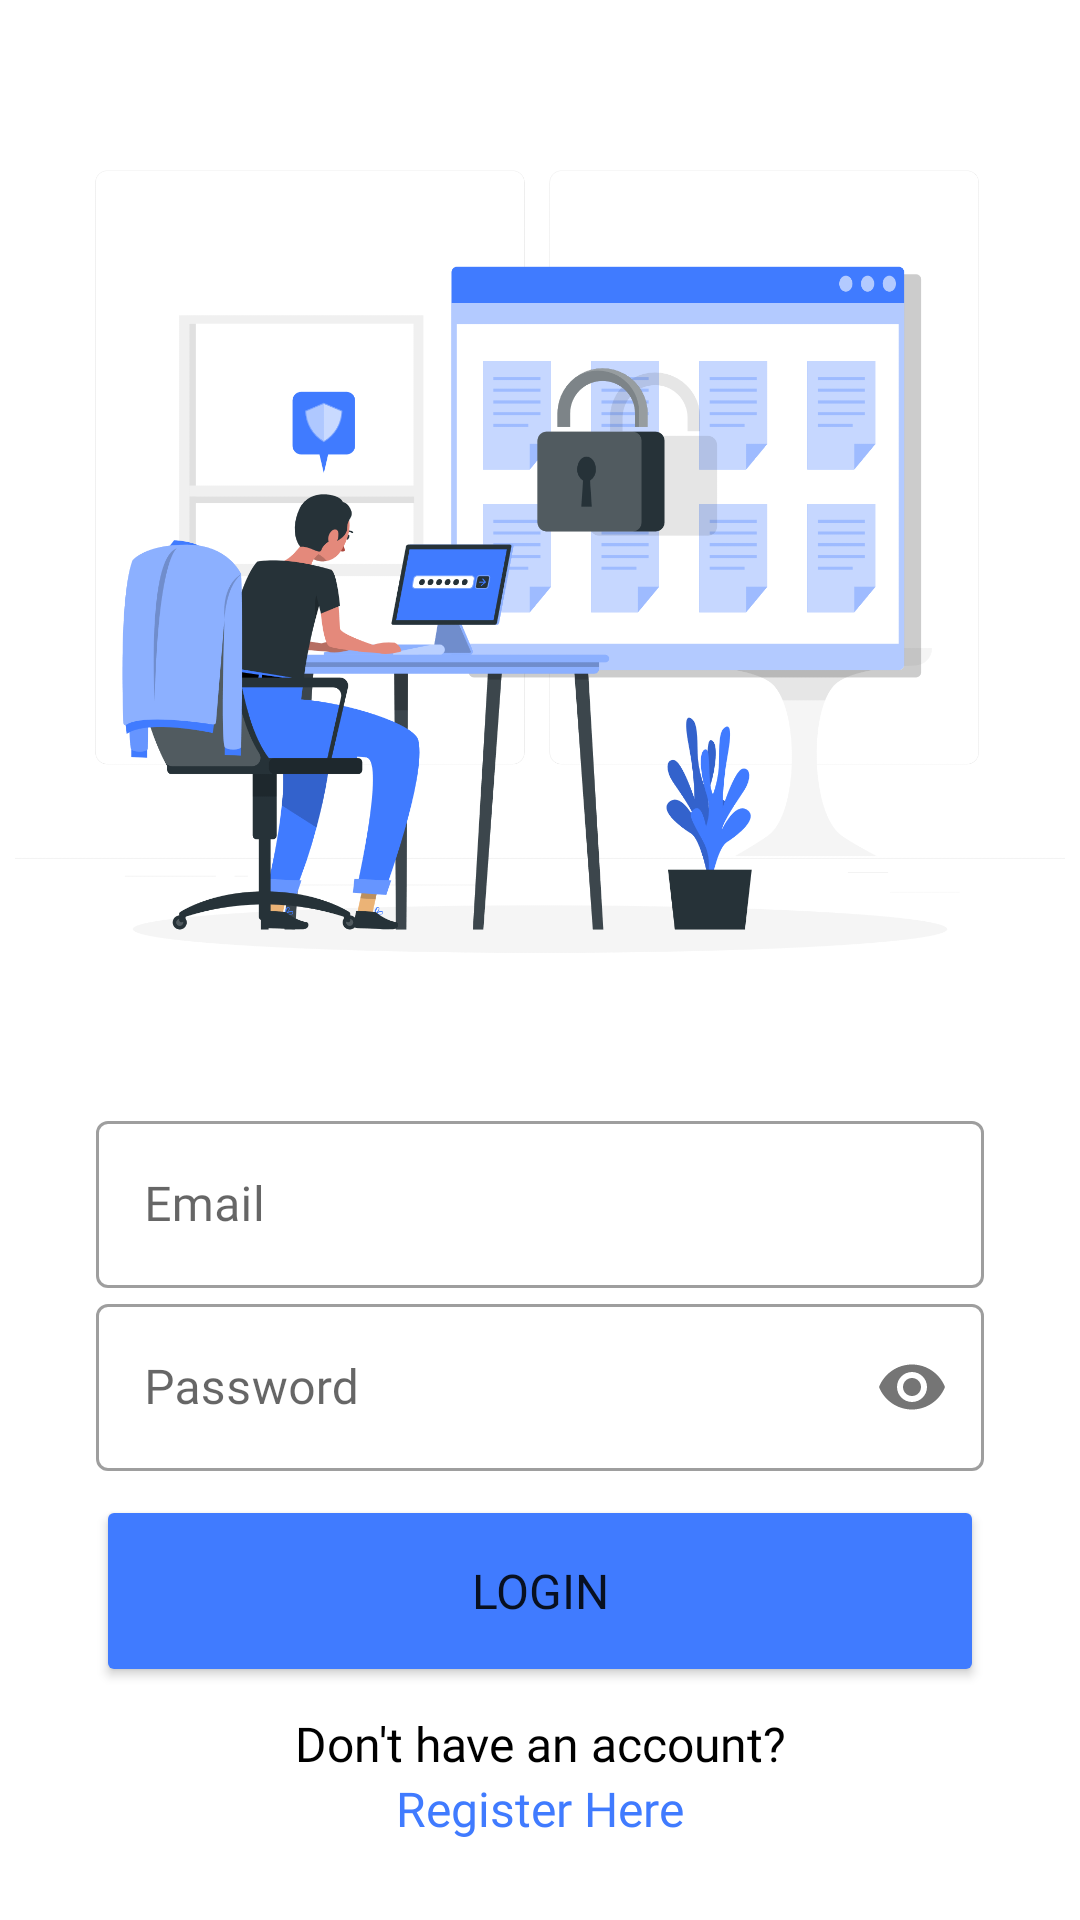

This screen was rendered from an Android layout file. Write that file and the resources it references.
<!-- AndroidManifest.xml: application theme Theme.NoQApp -->
<!-- res/layout/activity_login.xml -->
<?xml version="1.0" encoding="utf-8"?>
<LinearLayout xmlns:android="http://schemas.android.com/apk/res/android"
    xmlns:app="http://schemas.android.com/apk/res-auto"
    xmlns:tools="http://schemas.android.com/tools"
    android:layout_width="match_parent"
    android:layout_height="match_parent"
    android:gravity="center"
    android:orientation="vertical">

    <androidx.constraintlayout.widget.ConstraintLayout
        android:layout_width="match_parent"
        android:layout_height="wrap_content"
        android:layout_gravity="center">

        <ImageView
            android:id="@+id/ivApp"
            android:layout_width="350dp"
            android:layout_height="350dp"
            android:layout_marginStart="8dp"
            android:layout_marginEnd="8dp"
            android:contentDescription="@string/logo_app"
            app:layout_constraintBottom_toTopOf="@+id/emailEditTextLayout"
            app:layout_constraintEnd_toEndOf="parent"
            app:layout_constraintStart_toStartOf="parent"
            app:layout_constraintTop_toTopOf="parent"
            app:srcCompat="@drawable/login" />

        <com.google.android.material.textfield.TextInputLayout
            android:id="@+id/emailEditTextLayout"
            style="@style/Widget.MaterialComponents.TextInputLayout.OutlinedBox"
            android:layout_width="0dp"
            android:layout_height="wrap_content"
            android:layout_marginStart="32dp"
            android:layout_marginEnd="32dp"
            app:layout_constraintBottom_toTopOf="@+id/passwordEditTextLayout"
            app:layout_constraintEnd_toEndOf="parent"
            app:layout_constraintStart_toStartOf="parent"
            app:layout_constraintTop_toBottomOf="@id/ivApp"
            app:startIconDrawable="@drawable/ic_baseline_email_24">

            <com.google.android.material.textfield.TextInputEditText
                android:id="@+id/emailEditText"
                android:layout_width="match_parent"
                android:layout_height="wrap_content"
                android:ems="10"
                android:fontFamily="@font/poppins"
                android:hint="@string/email"
                android:inputType="textEmailAddress"
                tools:ignore="SpeakableTextPresentCheck" />
        </com.google.android.material.textfield.TextInputLayout>

        <com.google.android.material.textfield.TextInputLayout
            android:id="@+id/passwordEditTextLayout"
            style="@style/Widget.MaterialComponents.TextInputLayout.OutlinedBox"
            android:layout_width="0dp"
            android:layout_height="wrap_content"
            android:layout_marginStart="32dp"
            android:layout_marginEnd="32dp"
            android:layout_marginBottom="8dp"
            app:layout_constraintBottom_toTopOf="@+id/loginButton"
            app:layout_constraintEnd_toEndOf="parent"
            app:layout_constraintStart_toStartOf="parent"
            app:layout_constraintTop_toBottomOf="@+id/emailEditTextLayout"
            app:passwordToggleEnabled="true"
            app:startIconDrawable="@drawable/ic_baseline_lock_24">

            <com.google.android.material.textfield.TextInputEditText
                android:id="@+id/passwordEditText"
                android:layout_width="match_parent"
                android:layout_height="wrap_content"
                android:ems="10"
                android:fontFamily="@font/poppins"
                android:hint="@string/password"
                android:inputType="textPassword"
                app:passwordToggleEnabled="true"
                tools:ignore="SpeakableTextPresentCheck" />
        </com.google.android.material.textfield.TextInputLayout>

        <Button
            android:id="@+id/loginButton"
            android:layout_width="0dp"
            android:layout_height="64dp"
            android:layout_marginStart="32dp"
            android:layout_marginEnd="32dp"
            android:backgroundTint="@color/blue"
            android:fontFamily="@font/poppins_bold"
            android:text="@string/login"
            android:textSize="16sp"
            app:layout_constraintBottom_toTopOf="@+id/haveAccountTextView"
            app:layout_constraintEnd_toEndOf="parent"
            app:layout_constraintStart_toStartOf="parent"
            app:layout_constraintTop_toBottomOf="@+id/passwordEditTextLayout" />

        <TextView
            android:id="@+id/haveAccountTextView"
            android:layout_width="wrap_content"
            android:layout_height="wrap_content"
            android:layout_marginTop="8dp"
            android:fontFamily="@font/poppins"
            android:text="@string/message_sign_up"
            android:textColor="@color/black"
            android:textSize="16sp"
            app:layout_constraintBottom_toTopOf="@+id/registerTextView"
            app:layout_constraintEnd_toEndOf="parent"
            app:layout_constraintStart_toStartOf="parent"
            app:layout_constraintTop_toBottomOf="@+id/loginButton" />

        <TextView
            android:id="@+id/registerTextView"
            android:layout_width="wrap_content"
            android:layout_height="wrap_content"
            android:layout_marginBottom="8dp"
            android:fontFamily="@font/poppins"
            android:text="@string/register_here"
            android:textColor="@color/blue"
            android:textSize="16sp"
            app:layout_constraintBottom_toBottomOf="parent"
            app:layout_constraintEnd_toEndOf="parent"
            app:layout_constraintStart_toStartOf="parent"
            app:layout_constraintTop_toBottomOf="@+id/haveAccountTextView" />

    </androidx.constraintlayout.widget.ConstraintLayout>
</LinearLayout>
<!-- resources referenced by this layout -->
<resources>
  <color name="black">#FF000000</color>
  <color name="blue">#407BFF</color>
  <!-- drawable login: png bitmap (drawable, 242945 bytes) -->
  <string name="email">Email</string>
  <string name="login">Login</string>
  <string name="logo_app">Logo App</string>
  <string name="message_sign_up">Don\'t have an account?</string>
  <string name="password">Password</string>
  <string name="register_here">Register Here</string>
  <style name="Theme.NoQApp" parent="Theme.MaterialComponents.DayNight.DarkActionBar">
          
          <item name="colorPrimary">@color/purple_500</item>
          <item name="colorPrimaryVariant">@color/purple_700</item>
          <item name="colorOnPrimary">@color/white</item>
          
          <item name="colorSecondary">@color/blue</item>
          <item name="colorSecondaryVariant">@color/blue_700</item>
          <item name="colorOnSecondary">@color/white</item>
          
          <item name="android:statusBarColor" tools:targetApi="l">?attr/colorPrimaryVariant</item>
          
      </style>
  <color name="purple_500">#FF6200EE</color>
  <color name="purple_700">#FF3700B3</color>
  <color name="white">#FFFFFFFF</color>
  <color name="blue_700">#1976D2</color>
</resources>
